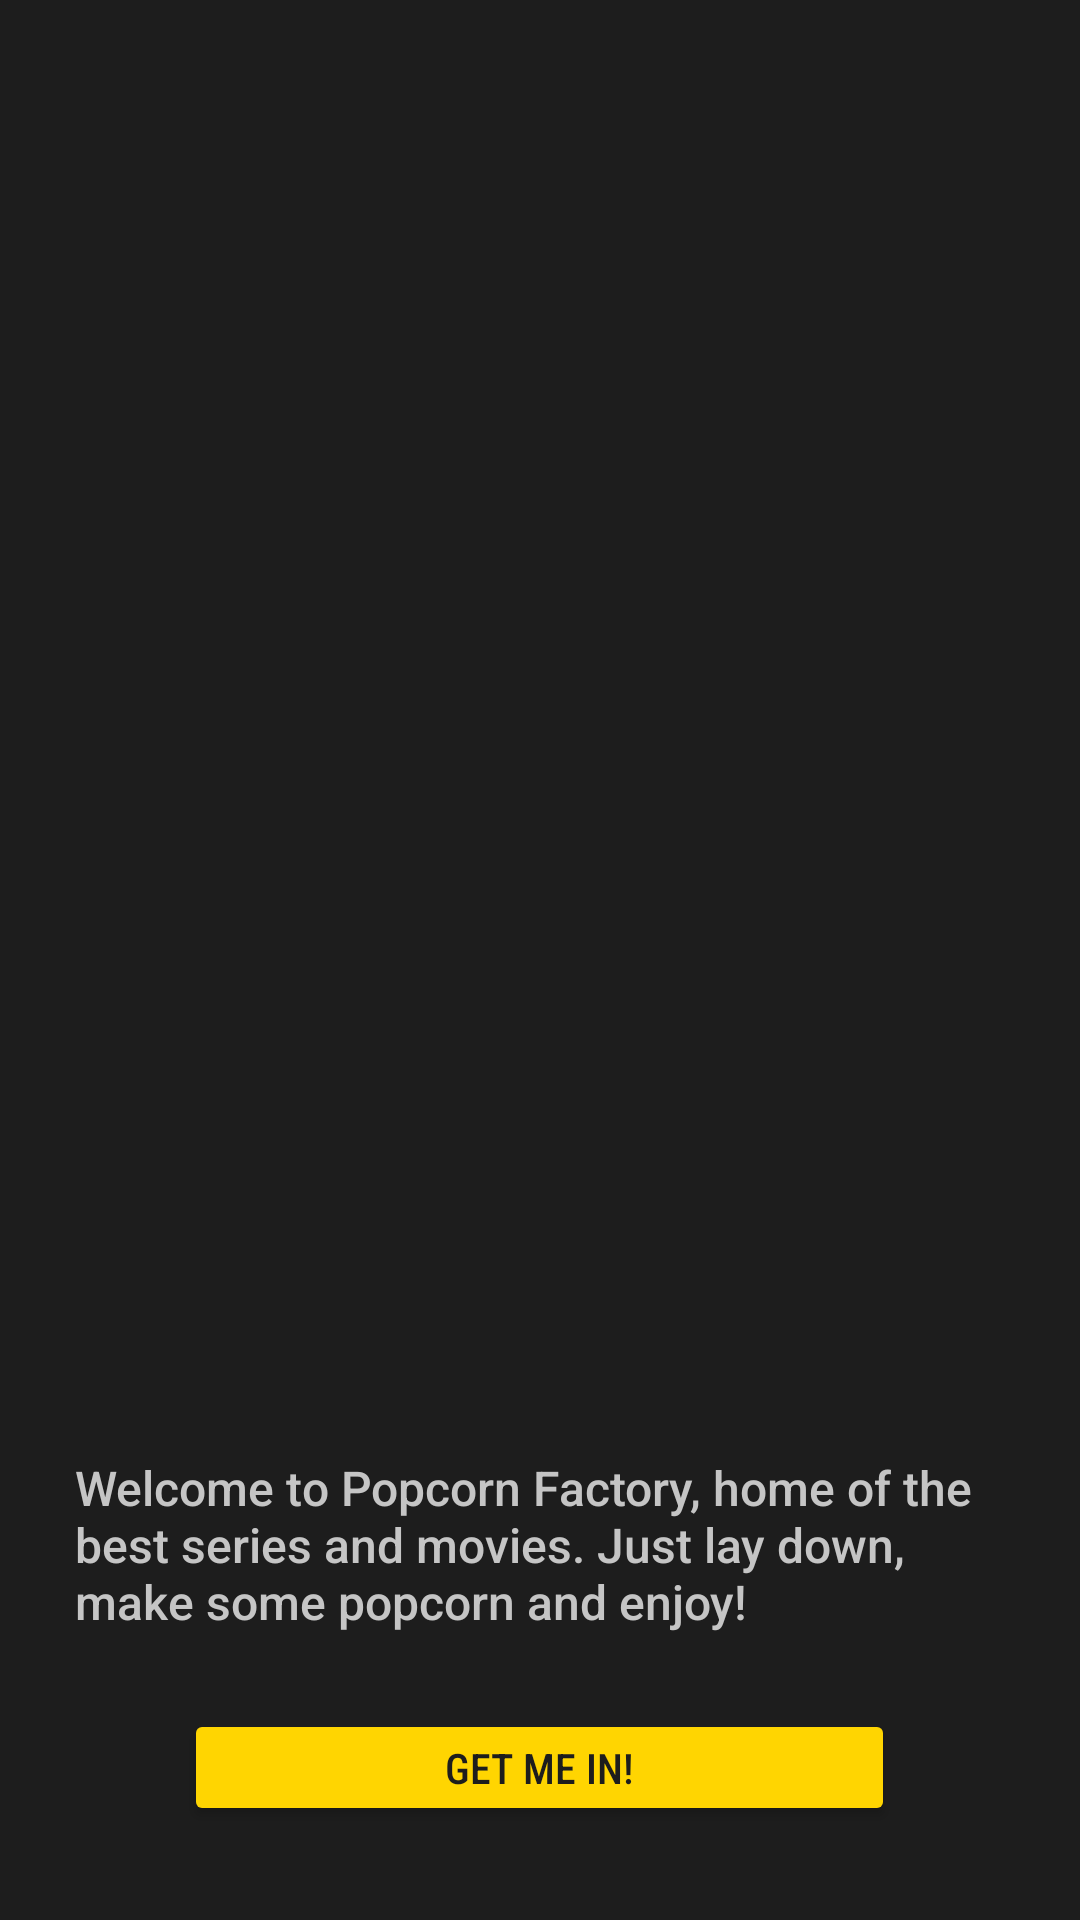

Android layout source for this screen:
<!-- AndroidManifest.xml: application theme Theme.PopCornFactory_ContrerasRoberto -->
<!-- res/layout/activity_main.xml -->
<?xml version="1.0" encoding="utf-8"?>
<LinearLayout xmlns:android="http://schemas.android.com/apk/res/android"
    xmlns:app="http://schemas.android.com/apk/res-auto"
    xmlns:tools="http://schemas.android.com/tools"
    android:orientation="vertical"
    android:id="@+id/main"
    android:layout_width="match_parent"
    android:layout_height="match_parent"
    android:background="@color/fondo"
    tools:context=".MainActivity">

    <ImageView
        android:id="@+id/logo"
        android:layout_width="match_parent"
        android:layout_height="440dp"
        android:paddingRight="50dp"
        android:scaleType="centerCrop"
        android:src="@drawable/popcorn" />

    <TextView
        android:id="@+id/welcome_desc"
        android:layout_width="wrap_content"
        android:layout_height="wrap_content"
        android:layout_marginTop="20dp"
        android:fontFamily="sans-serif-medium"
        android:padding="25dp"
        android:text="Welcome to Popcorn Factory, home of the best series and movies. Just lay down, make some popcorn and enjoy!"
        android:textAlignment="viewStart"
        android:textAllCaps="false"
        android:textColor="@color/texto"
        android:textSize="16sp" />

    <Button
        android:id="@+id/start"
        android:layout_width="237dp"
        android:layout_height="39dp"
        android:layout_gravity="center_horizontal"
        android:backgroundTint="@color/titulos"
        android:fontFamily="sans-serif-condensed-medium"
        android:text="GET ME IN!"
        android:textColor="@color/fondo"/>

</LinearLayout>
<!-- resources referenced by this layout -->
<resources>
  <color name="fondo">#1D1D1D</color>
  <color name="texto">#C5C5C5</color>
  <color name="titulos">#FFD501</color>
  <style name="Theme.PopCornFactory_ContrerasRoberto" parent="Base.Theme.PopCornFactory_ContrerasRoberto" />
  <style name="Base.Theme.PopCornFactory_ContrerasRoberto" parent="Theme.Material3.DayNight.NoActionBar">
          
          
      </style>
</resources>
